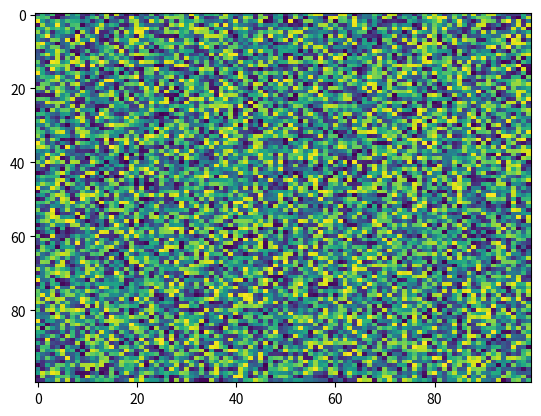

Reproduce this figure in Python.
import matplotlib.pyplot as plt
import numpy as np
X = np.random.rand(100, 100)
plt.imshow(X, 'viridis', aspect='auto', interpolation='nearest', vmax=None, alpha=None, vmin=None, resample=None, norm=None, interpolation_stage=None)
